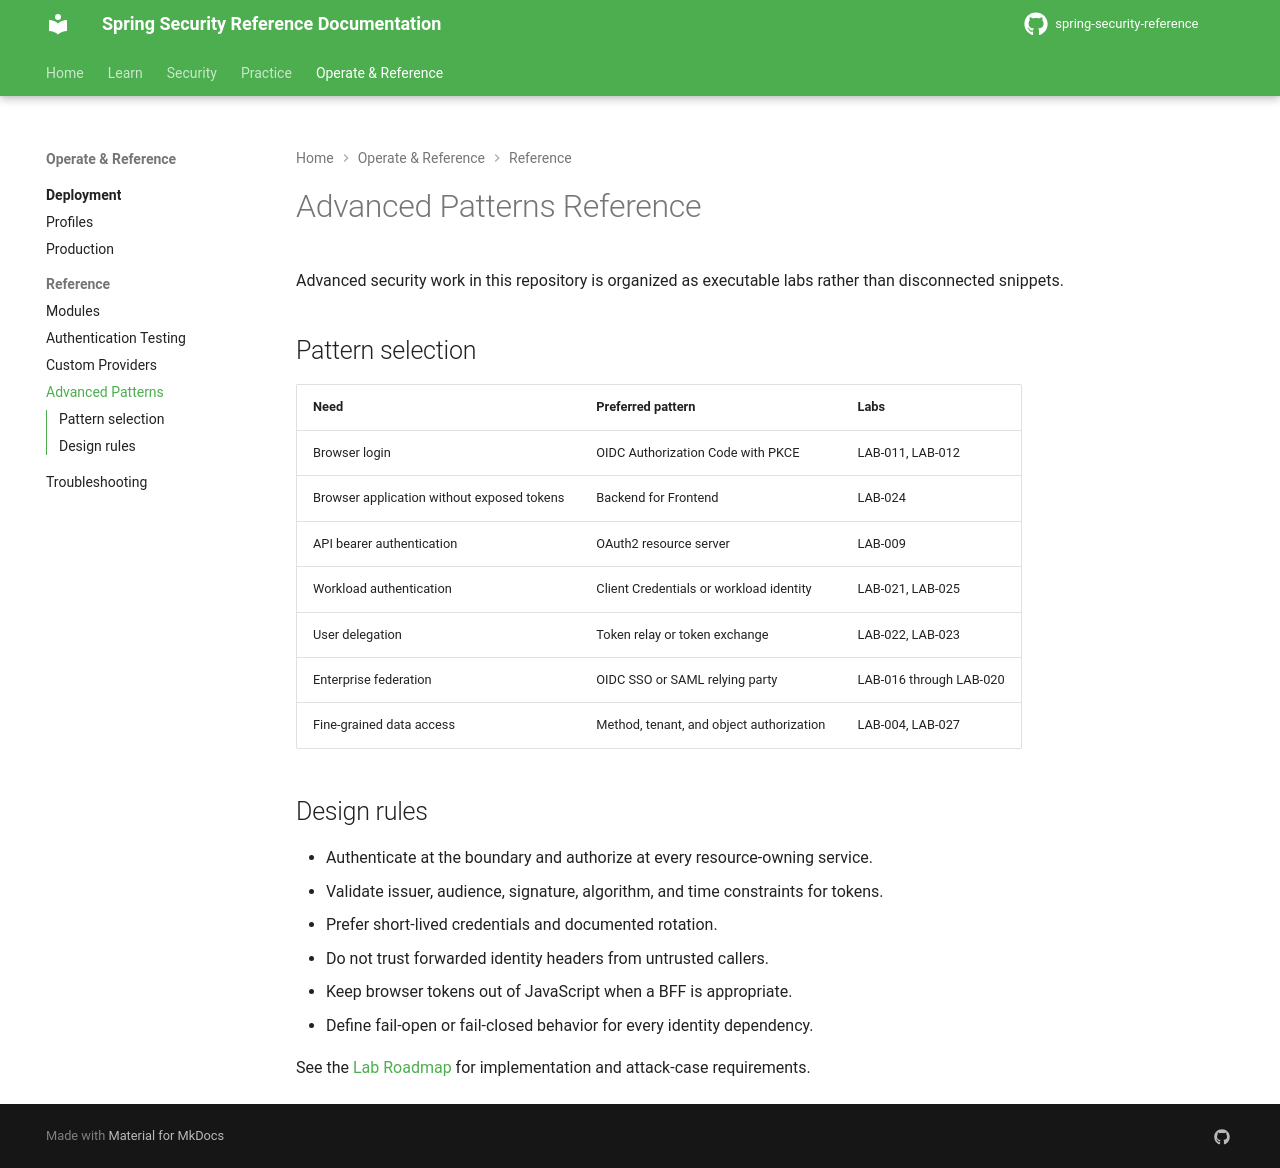

repository: nitinkc/spring-security-reference · page: reference/advanced-patterns/index.html · generator: mkdocs

# Advanced Patterns Reference

Advanced security work in this repository is organized as executable labs rather than disconnected snippets.

## Pattern selection

| Need | Preferred pattern | Labs |
|---|---|---|
| Browser login | OIDC Authorization Code with PKCE | LAB-011, LAB-012 |
| Browser application without exposed tokens | Backend for Frontend | LAB-024 |
| API bearer authentication | OAuth2 resource server | LAB-009 |
| Workload authentication | Client Credentials or workload identity | LAB-021, LAB-025 |
| User delegation | Token relay or token exchange | LAB-022, LAB-023 |
| Enterprise federation | OIDC SSO or SAML relying party | LAB-016 through LAB-020 |
| Fine-grained data access | Method, tenant, and object authorization | LAB-004, LAB-027 |

## Design rules

- Authenticate at the boundary and authorize at every resource-owning service.
- Validate issuer, audience, signature, algorithm, and time constraints for tokens.
- Prefer short-lived credentials and documented rotation.
- Do not trust forwarded identity headers from untrusted callers.
- Keep browser tokens out of JavaScript when a BFF is appropriate.
- Define fail-open or fail-closed behavior for every identity dependency.

See the [Lab Roadmap](../labs.md) for implementation and attack-case requirements.
